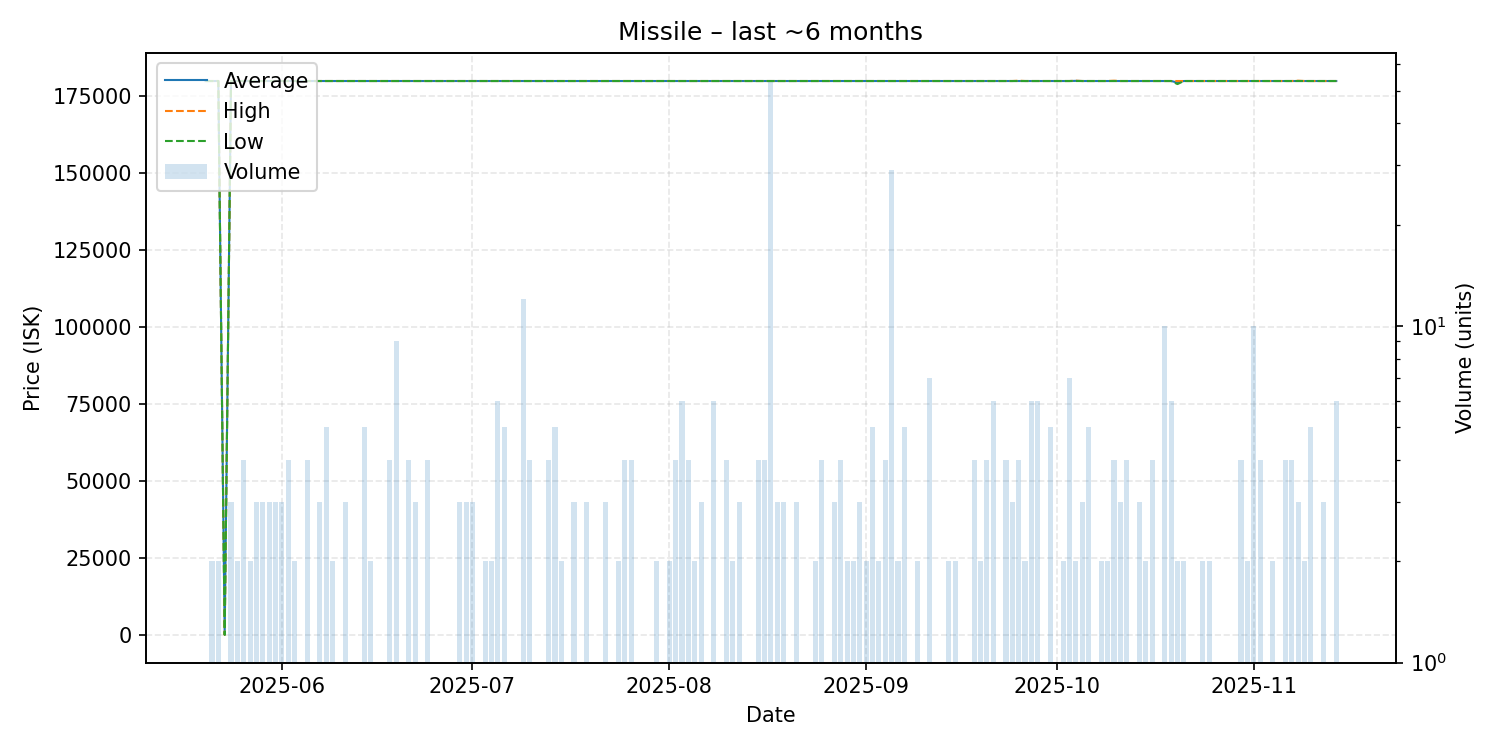

Values plotted in this chart, from the file beside it:
date, average, highest, lowest, order_count, volume
2025-05-20, 180000, 180000, 180000, 1, 1
2025-05-21, 180000, 180000, 180000, 2, 2
2025-05-22, 180000, 180000, 180000, 2, 2
2025-05-23, 25.0, 25.0, 25.0, 1, 1
2025-05-24, 180000, 180000, 180000, 3, 3
2025-05-25, 180000, 180000, 180000, 2, 2
2025-05-26, 180000, 180000, 180000, 4, 4
2025-05-27, 180000, 180000, 180000, 2, 2
2025-05-28, 180000, 180000, 180000, 3, 3
2025-05-29, 180000, 180000, 180000, 3, 3
2025-05-30, 180000, 180000, 180000, 3, 3
2025-05-31, 180000, 180000, 180000, 3, 3
2025-06-01, 180000, 180000, 180000, 3, 3
2025-06-02, 180000, 180000, 180000, 4, 4
2025-06-03, 180000, 180000, 180000, 2, 2
2025-06-04, 180000, 180000, 180000, 1, 1
2025-06-05, 180000, 180000, 180000, 4, 4
2025-06-07, 180000, 180000, 180000, 3, 3
2025-06-08, 180000, 180000, 180000, 5, 5
2025-06-09, 180000, 180000, 180000, 2, 2
2025-06-10, 180000, 180000, 180000, 1, 1
2025-06-11, 180000, 180000, 180000, 3, 3
2025-06-12, 180000, 180000, 180000, 1, 1
2025-06-13, 180000, 180000, 180000, 1, 1
2025-06-14, 180000, 180000, 180000, 5, 5
2025-06-15, 180000, 180000, 180000, 2, 2
2025-06-16, 180000, 180000, 180000, 1, 1
2025-06-17, 180000, 180000, 180000, 1, 1
2025-06-18, 180000, 180000, 180000, 4, 4
2025-06-19, 180000, 180000, 180000, 9, 9
2025-06-20, 180000, 180000, 180000, 1, 1
2025-06-21, 180000, 180000, 180000, 4, 4
2025-06-22, 180000, 180000, 180000, 3, 3
2025-06-23, 180000, 180000, 180000, 1, 1
2025-06-24, 180000, 180000, 180000, 4, 4
2025-06-28, 180000, 180000, 180000, 1, 1
2025-06-29, 180000, 180000, 180000, 3, 3
2025-06-30, 180000, 180000, 180000, 3, 3
2025-07-01, 180000, 180000, 180000, 3, 3
2025-07-02, 180000, 180000, 180000, 1, 1
2025-07-03, 180000, 180000, 180000, 2, 2
2025-07-04, 180000, 180000, 180000, 2, 2
2025-07-05, 180000, 180000, 180000, 3, 6
2025-07-06, 180000, 180000, 180000, 5, 5
2025-07-07, 180000, 180000, 180000, 1, 1
2025-07-08, 180000, 180000, 180000, 1, 1
2025-07-09, 180000, 180000, 180000, 12, 12
2025-07-10, 180000, 180000, 180000, 4, 4
2025-07-11, 180000, 180000, 180000, 1, 1
2025-07-13, 180000, 180000, 180000, 4, 4
2025-07-14, 180000, 180000, 180000, 5, 5
2025-07-15, 180000, 180000, 180000, 2, 2
2025-07-17, 180000, 180000, 180000, 3, 3
2025-07-18, 180000, 180000, 180000, 1, 1
2025-07-19, 180000, 180000, 180000, 3, 3
2025-07-20, 180000, 180000, 180000, 1, 1
2025-07-22, 180000, 180000, 180000, 3, 3
2025-07-24, 180000, 180000, 180000, 2, 2
2025-07-25, 180000, 180000, 180000, 4, 4
2025-07-26, 180000, 180000, 180000, 4, 4
... 98 more rows
